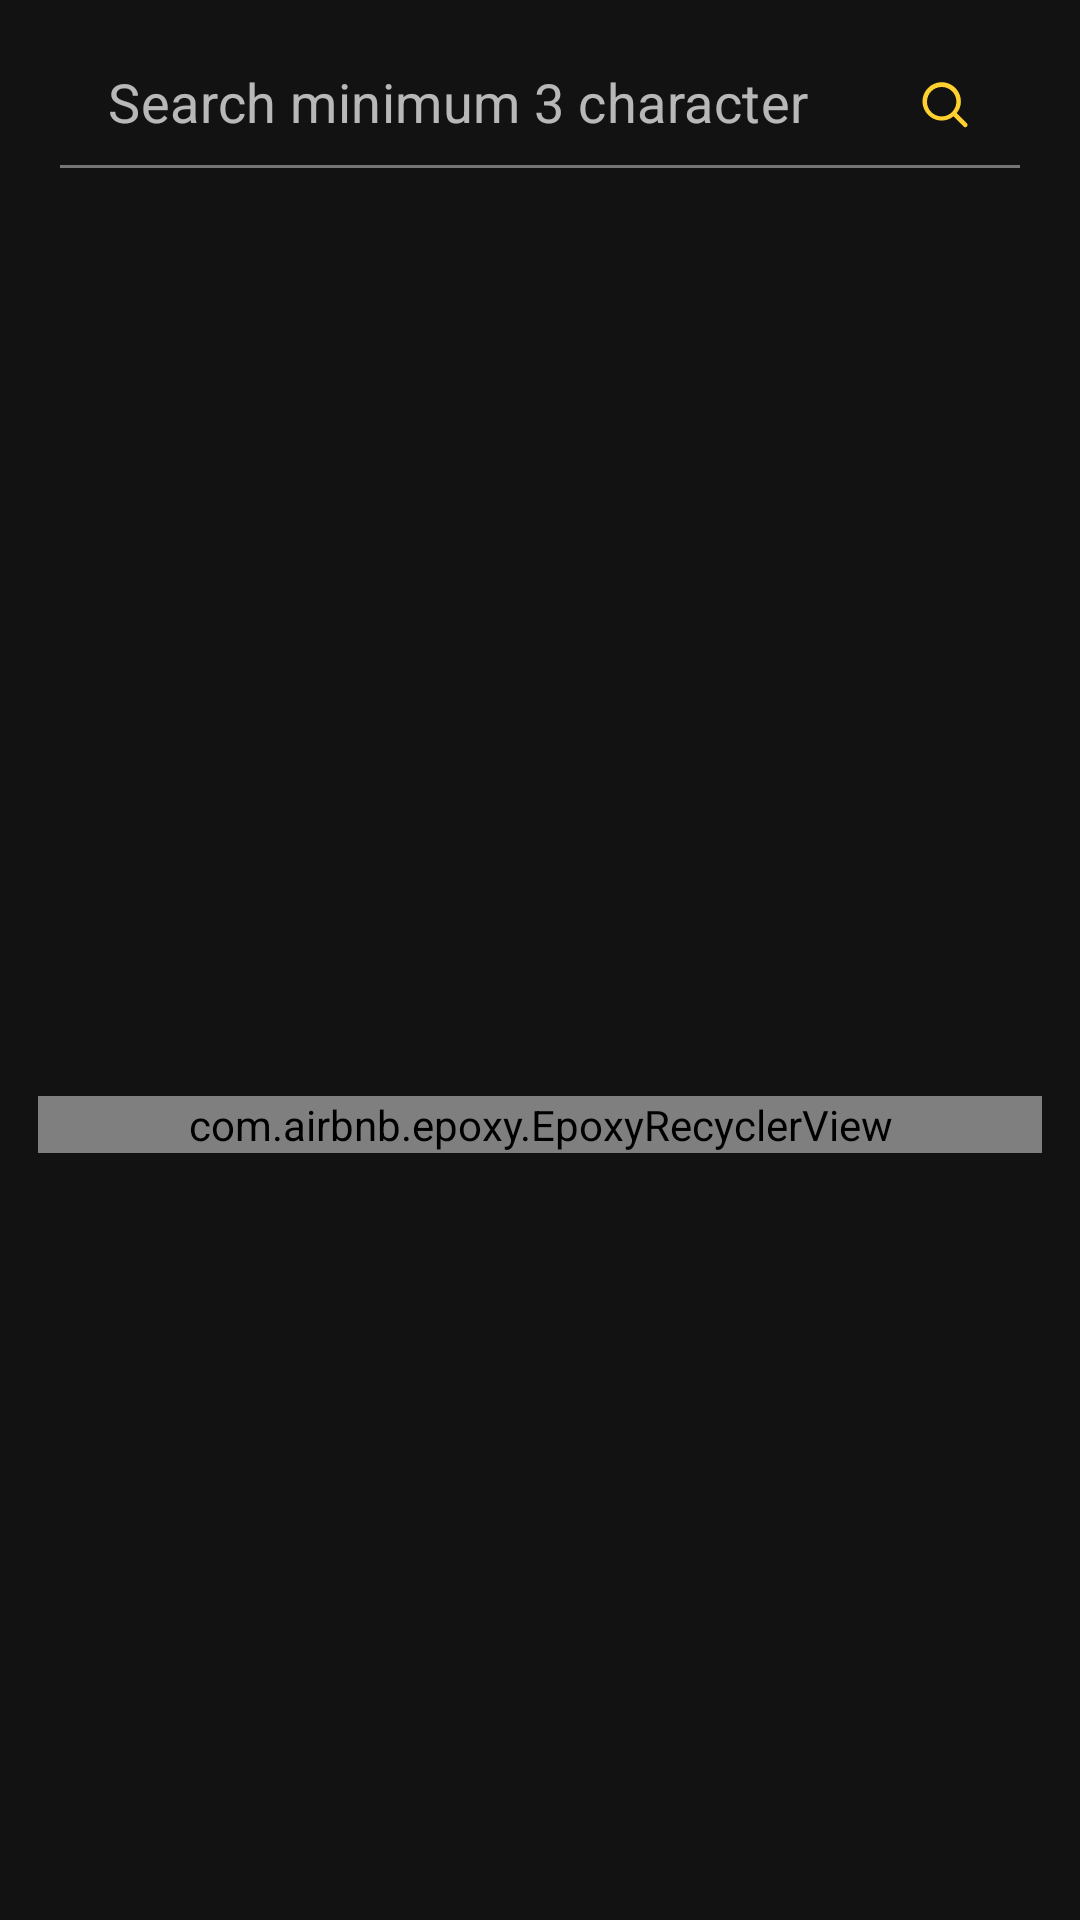

Layout XML and referenced resources for this Android screen:
<!-- AndroidManifest.xml: application theme Theme.Movie2021 -->
<!-- res/layout/fragment_popular.xml -->
<?xml version="1.0" encoding="utf-8"?>
<androidx.constraintlayout.widget.ConstraintLayout xmlns:android="http://schemas.android.com/apk/res/android"
    xmlns:app="http://schemas.android.com/apk/res-auto"
    xmlns:tools="http://schemas.android.com/tools"
    android:layout_width="match_parent"
    android:layout_height="match_parent">

    <com.google.android.material.appbar.AppBarLayout
        android:id="@+id/app_bar_popular"
        android:layout_width="match_parent"
        android:layout_height="56dp"
        app:layout_constraintTop_toTopOf="parent">

        <androidx.constraintlayout.widget.ConstraintLayout
            android:layout_width="match_parent"
            android:layout_height="match_parent">

            <com.google.android.material.textfield.TextInputLayout
                android:id="@+id/text_input_search"
                android:layout_width="match_parent"
                android:layout_height="wrap_content"
                android:layout_marginStart="20dp"
                android:layout_marginEnd="20dp"
                app:hintEnabled="false"
                app:layout_constraintBottom_toBottomOf="parent"
                app:layout_constraintTop_toTopOf="parent">

                <com.google.android.material.textfield.TextInputEditText
                    android:id="@+id/edt_search"
                    android:layout_width="match_parent"
                    android:layout_height="wrap_content"
                    android:background="@android:color/transparent"
                    android:drawableEnd="@drawable/ic_search"
                    android:hint="@string/search_hint"
                    android:inputType="text"
                    android:maxLines="1"
                    android:textSize="18sp" />

            </com.google.android.material.textfield.TextInputLayout>
        </androidx.constraintlayout.widget.ConstraintLayout>
    </com.google.android.material.appbar.AppBarLayout>

    <TextView
        android:id="@+id/txt_result"
        android:layout_width="wrap_content"
        android:layout_height="wrap_content"
        android:layout_marginStart="20dp"
        android:layout_marginTop="16dp"
        android:textColor="@android:color/white"
        android:textSize="16sp"
        app:layout_constraintStart_toStartOf="parent"
        app:layout_constraintTop_toBottomOf="@id/app_bar_popular"
        tools:text="Showing result of ‘Maze Runner’" />

    <com.airbnb.epoxy.EpoxyRecyclerView
        android:id="@+id/recycler_popular"
        android:layout_width="match_parent"
        android:layout_height="wrap_content"
        android:layout_marginStart="12.5dp"
        android:layout_marginTop="16dp"
        android:layout_marginEnd="12.5dp"
        app:layout_constraintBottom_toBottomOf="parent"
        app:layout_constraintTop_toBottomOf="@id/txt_result"
        tools:layoutManager="androidx.recyclerview.widget.GridLayoutManager"
        tools:listitem="@layout/item_popular_grid"
        tools:spanCount="2" />

</androidx.constraintlayout.widget.ConstraintLayout>
<!-- res/layout/item_popular_grid.xml (included above) -->
<?xml version="1.0" encoding="utf-8"?>
<androidx.constraintlayout.widget.ConstraintLayout xmlns:android="http://schemas.android.com/apk/res/android"
    xmlns:app="http://schemas.android.com/apk/res-auto"
    xmlns:tools="http://schemas.android.com/tools"
    android:layout_width="match_parent"
    android:layout_height="wrap_content"
    android:padding="7.5dp">

    <androidx.cardview.widget.CardView
        android:id="@+id/card_movie"
        android:layout_width="match_parent"
        android:layout_height="214dp"
        app:cardCornerRadius="4dp"
        app:layout_constraintTop_toTopOf="parent">

        <androidx.constraintlayout.widget.ConstraintLayout
            android:layout_width="match_parent"
            android:layout_height="match_parent">

            <ImageView
                android:id="@+id/img_movie"
                android:layout_width="match_parent"
                android:layout_height="match_parent"
                android:contentDescription="@string/app_name"
                android:scaleType="centerCrop"
                android:src="@mipmap/ic_launcher" />

            <TextView
                android:id="@+id/txt_genres"
                android:layout_width="wrap_content"
                android:layout_height="wrap_content"
                android:layout_marginStart="8dp"
                android:layout_marginBottom="8dp"
                android:background="@drawable/background_genre"
                android:paddingStart="4dp"
                android:paddingTop="2dp"
                android:paddingEnd="4dp"
                android:paddingBottom="2dp"
                android:textColor="@android:color/black"
                android:textSize="10sp"
                android:textStyle="bold"
                app:layout_constraintBottom_toBottomOf="parent"
                app:layout_constraintStart_toStartOf="parent"
                tools:ignore="SmallSp"
                tools:text="Act" />
        </androidx.constraintlayout.widget.ConstraintLayout>

    </androidx.cardview.widget.CardView>

    <TextView
        android:id="@+id/txt_title"
        android:layout_width="match_parent"
        android:layout_height="wrap_content"
        android:layout_marginTop="8dp"
        android:ellipsize="end"
        android:lines="1"
        android:textColor="@android:color/white"
        android:textSize="12sp"
        app:layout_constraintStart_toStartOf="@id/card_movie"
        app:layout_constraintTop_toBottomOf="@id/card_movie"
        tools:text="Lorem Ipsum - Title on here" />

    <TextView
        android:id="@+id/txt_overview"
        android:layout_width="match_parent"
        android:layout_height="wrap_content"
        android:layout_marginTop="4dp"
        android:alpha="0.6"
        android:ellipsize="end"
        android:lines="2"
        android:textColor="@android:color/white"
        android:textSize="12sp"
        app:layout_constraintStart_toStartOf="@id/txt_title"
        app:layout_constraintTop_toBottomOf="@id/txt_title"
        tools:text="Lorem Ipsum Dolor Sit Amet" />
</androidx.constraintlayout.widget.ConstraintLayout>
<!-- resources referenced by this layout -->
<resources>
  <!-- drawable background_genre (drawable) -->
  <?xml version="1.0" encoding="utf-8"?>
  <shape xmlns:android="http://schemas.android.com/apk/res/android"
      android:shape="rectangle">
  
      <corners android:radius="3dp" />
  
      <solid android:color="@color/colorSecondary" />
  
  </shape>
  <!-- drawable ic_search (drawable) -->
  <vector xmlns:android="http://schemas.android.com/apk/res/android"
      android:width="18dp"
      android:height="18dp"
      android:viewportWidth="18"
      android:viewportHeight="18">
      <path
          android:fillColor="#FF000000"
          android:fillType="evenOdd"
          android:pathData="M7.9,14.2c-3.5,0 -6.4,-2.9 -6.4,-6.4c0,-3.5 2.9,-6.4 6.4,-6.4c3.5,0 6.4,2.9 6.4,6.4c0,1.5 -0.5,2.9 -1.4,3.9l3.4,3.4c0.3,0.3 0.3,0.8 0,1.1c-0.3,0.3 -0.8,0.3 -1.1,0l-3.4,-3.4C10.7,13.7 9.4,14.2 7.9,14.2zM11.4,11.3C11.4,11.3 11.3,11.3 11.4,11.3C11.3,11.3 11.3,11.4 11.4,11.3c-1,1 -2.2,1.5 -3.5,1.5C5.2,12.8 3,10.6 3,7.9C3,5.2 5.2,3 7.9,3c2.7,0 4.9,2.2 4.9,4.9C12.8,9.2 12.2,10.4 11.4,11.3z" />
      <path
          android:fillColor="#FFD130"
          android:fillType="evenOdd"
          android:pathData="M7.9,14.2c-3.5,0 -6.4,-2.9 -6.4,-6.4c0,-3.5 2.9,-6.4 6.4,-6.4c3.5,0 6.4,2.9 6.4,6.4c0,1.5 -0.5,2.9 -1.4,3.9l3.4,3.4c0.3,0.3 0.3,0.8 0,1.1c-0.3,0.3 -0.8,0.3 -1.1,0l-3.4,-3.4C10.7,13.7 9.4,14.2 7.9,14.2zM11.4,11.3C11.4,11.3 11.3,11.3 11.4,11.3C11.3,11.3 11.3,11.4 11.4,11.3c-1,1 -2.2,1.5 -3.5,1.5C5.2,12.8 3,10.6 3,7.9C3,5.2 5.2,3 7.9,3c2.7,0 4.9,2.2 4.9,4.9C12.8,9.2 12.2,10.4 11.4,11.3z" />
  </vector>
  <string name="app_name">Movie2021</string>
  <string name="search_hint">Search minimum 3 character</string>
  <style name="Theme.Movie2021" parent="Theme.MaterialComponents.NoActionBar">
          <item name="colorPrimary">@color/colorPrimary</item>
          <item name="colorSecondary">@color/colorSecondary</item>
          <item name="android:statusBarColor" tools:targetApi="l">@color/colorPrimary</item>
          <item name="android:textColorPrimary">@color/textOnPrimaryHighEmphasis</item>
          <item name="android:textColorSecondary">@color/textOnSecondaryHighEmphasis</item>
          <item name="android:navigationBarColor">@color/colorSurface</item>
      </style>
  <color name="colorSecondary">#FFD130</color>
  <color name="colorPrimary">#202123</color>
  <color name="textOnPrimaryHighEmphasis">#ffffff</color>
  <color name="textOnSecondaryHighEmphasis">#000000</color>
  <color name="colorSurface">#25272A</color>
</resources>
